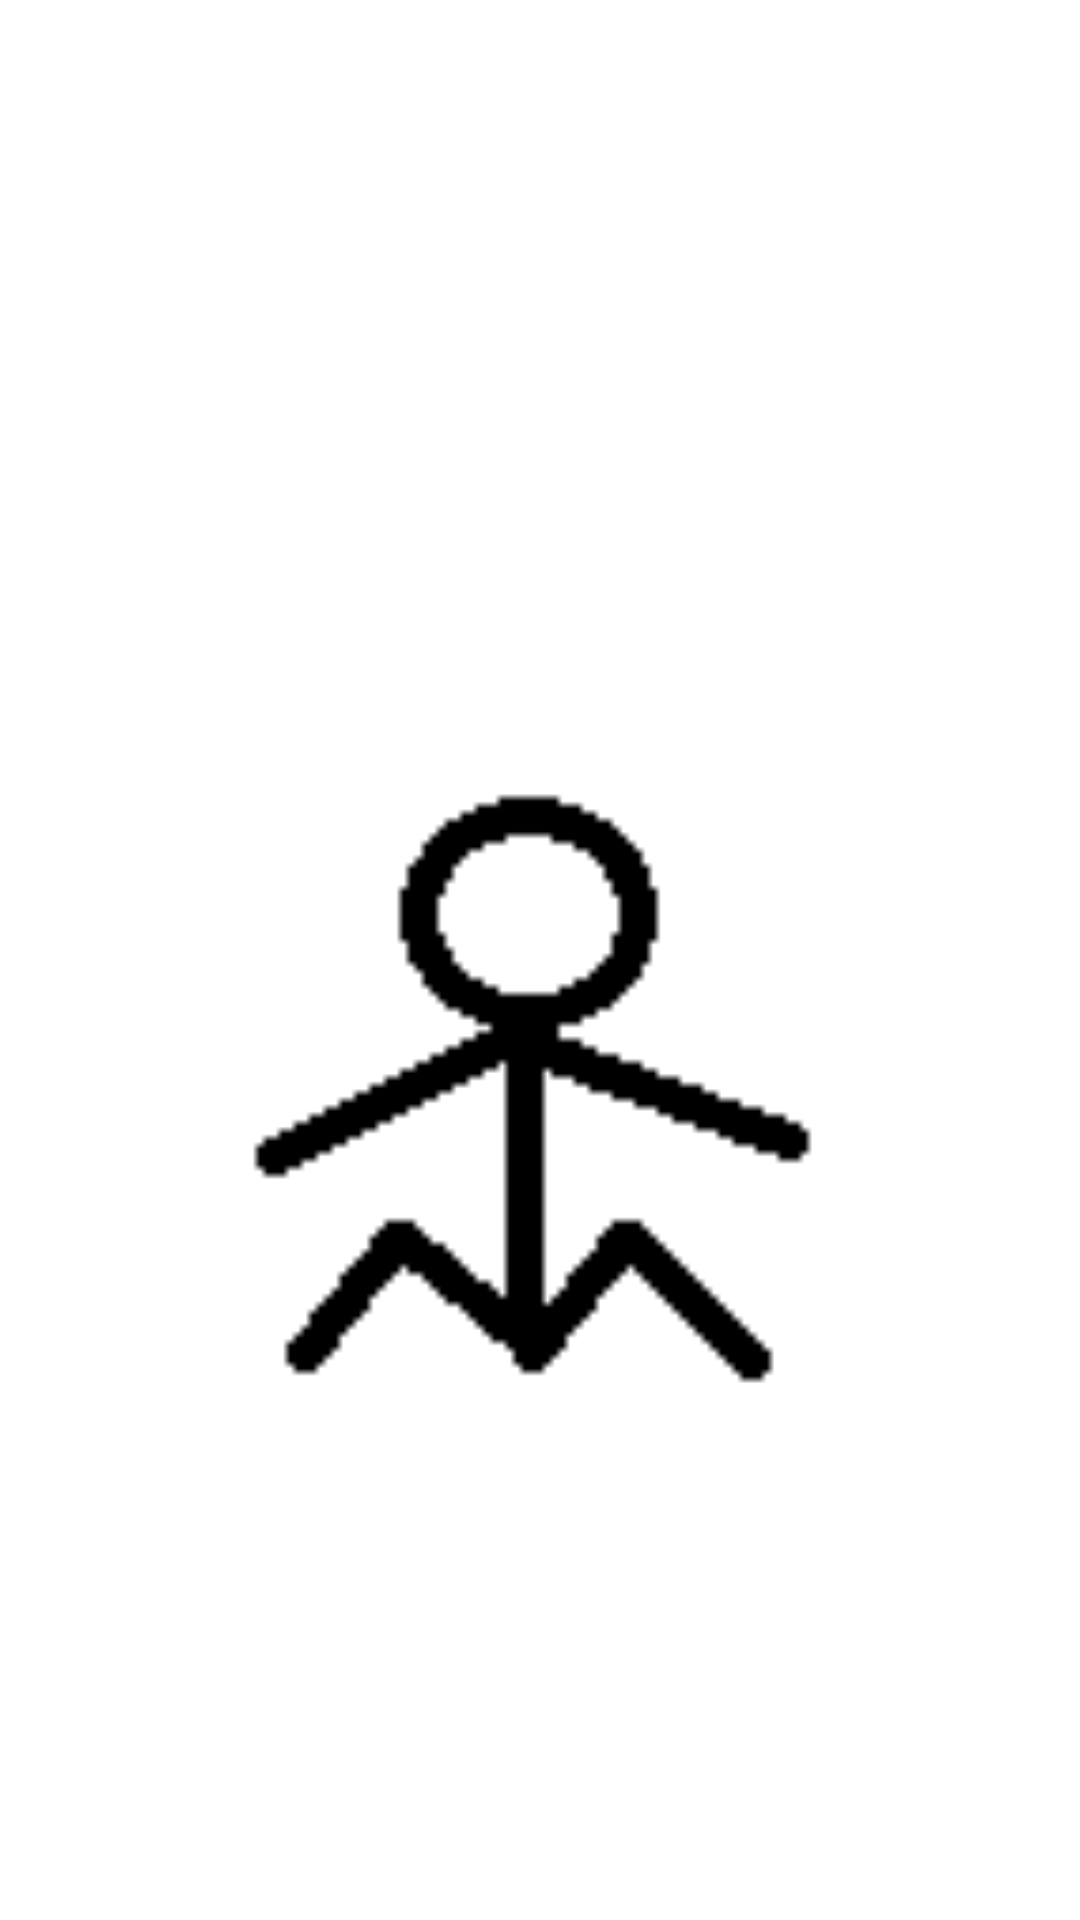

Write the Android layout XML for this screen, with the resource values it uses.
<!-- AndroidManifest.xml: application theme StandardTheme -->
<!-- res/layout/image_dialog_layout.xml -->
<?xml version="1.0" encoding="utf-8"?>
<RelativeLayout xmlns:android="http://schemas.android.com/apk/res/android"
    android:id="@+id/image_dialog_root"
    android:layout_width="match_parent"
    android:layout_height="match_parent"
    android:layout_margin="0dp"
    android:background="@android:color/transparent"
    android:gravity="center"
    android:padding="30dp" >

    <ImageView
        android:id="@+id/image"
        android:layout_width="fill_parent"
        android:layout_height="fill_parent"
        android:layout_alignParentLeft="true"
        android:layout_alignParentTop="true"
        android:src="@drawable/exercise3" />

</RelativeLayout>
<!-- resources referenced by this layout -->
<resources>
  <!-- drawable exercise3: png bitmap (drawable-xxhdpi, 967 bytes) -->
  <style name="StandardTheme" parent="android:Theme.Holo.Light.DarkActionBar">
          <item name="android:buttonStyle">@style/NormalButton</item>
         
          
          
      </style>
  <style name="NormalButton" parent="android:style/Widget.Button">
   		 <item name="android:textSize">19sp</item>
   		 <item name="android:layout_margin">0dip</item>
   		
  	 </style>
</resources>
